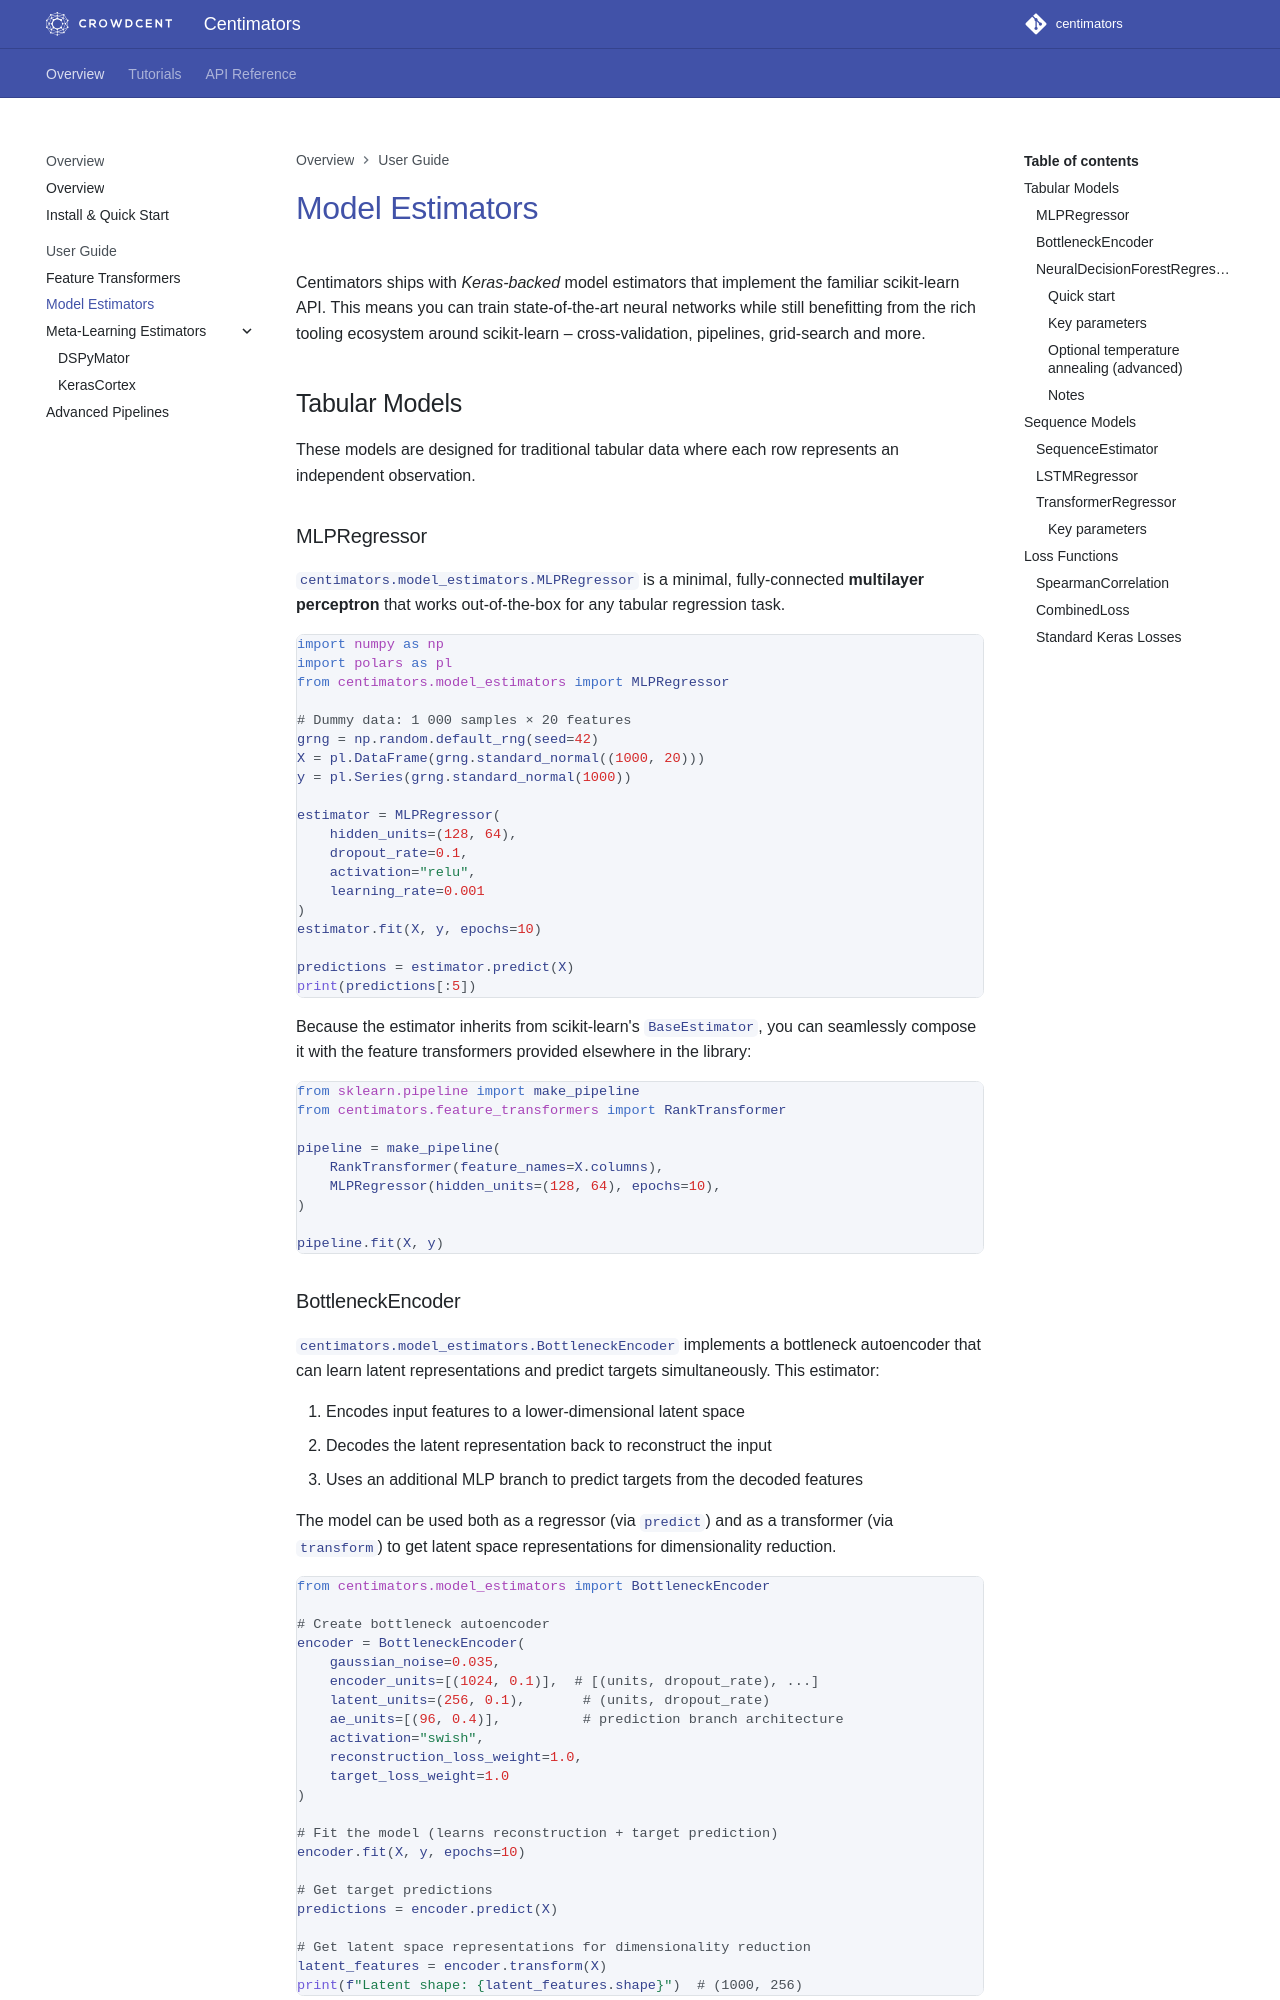

repository: crowdcent/centimators · page: user-guide/model-estimators/index.html · generator: mkdocs

# Model Estimators

Centimators ships with *Keras-backed* model estimators that implement the familiar scikit-learn API.  This means you can train state-of-the-art neural networks while still benefitting from the rich tooling ecosystem around scikit-learn – cross-validation, pipelines, grid-search and more.

## Tabular Models

These models are designed for traditional tabular data where each row represents an independent observation.

### MLPRegressor

`centimators.model_estimators.MLPRegressor` is a minimal, fully-connected **multilayer perceptron** that works out-of-the-box for any tabular regression task.

```python
import numpy as np
import polars as pl
from centimators.model_estimators import MLPRegressor

# Dummy data: 1 000 samples × 20 features
grng = np.random.default_rng(seed=42)
X = pl.DataFrame(grng.standard_normal((1000, 20)))
y = pl.Series(grng.standard_normal(1000))

estimator = MLPRegressor(
    hidden_units=(128, 64), 
    dropout_rate=0.1,
    activation="relu",
    learning_rate=0.001
)
estimator.fit(X, y, epochs=10)

predictions = estimator.predict(X)
print(predictions[:5])
```

Because the estimator inherits from scikit-learn's `BaseEstimator`, you can seamlessly compose it with the feature transformers provided elsewhere in the library:

```python
from sklearn.pipeline import make_pipeline
from centimators.feature_transformers import RankTransformer

pipeline = make_pipeline(
    RankTransformer(feature_names=X.columns),
    MLPRegressor(hidden_units=(128, 64), epochs=10),
)

pipeline.fit(X, y)
```

### BottleneckEncoder

`centimators.model_estimators.BottleneckEncoder` implements a bottleneck autoencoder that can learn latent representations and predict targets simultaneously. This estimator:

1. Encodes input features to a lower-dimensional latent space
2. Decodes the latent representation back to reconstruct the input  
3. Uses an additional MLP branch to predict targets from the decoded features

The model can be used both as a regressor (via `predict`) and as a transformer (via `transform`) to get latent space representations for dimensionality reduction.

```python
from centimators.model_estimators import BottleneckEncoder

# Create bottleneck autoencoder
encoder = BottleneckEncoder(
    gaussian_noise=0.035,
    encoder_units=[(1024, 0.1)],  # [(units, dropout_rate), ...]
    latent_units=(256, 0.1),       # (units, dropout_rate)
    ae_units=[(96, 0.4)],          # prediction branch architecture
    activation="swish",
    reconstruction_loss_weight=1.0,
    target_loss_weight=1.0
)

# Fit the model (learns reconstruction + target prediction)
encoder.fit(X, y, epochs=10)

# Get target predictions
predictions = encoder.predict(X)

# Get latent space representations for dimensionality reduction
latent_features = encoder.transform(X)
print(f"Latent shape: {latent_features.shape}")  # (1000, 256)
```
